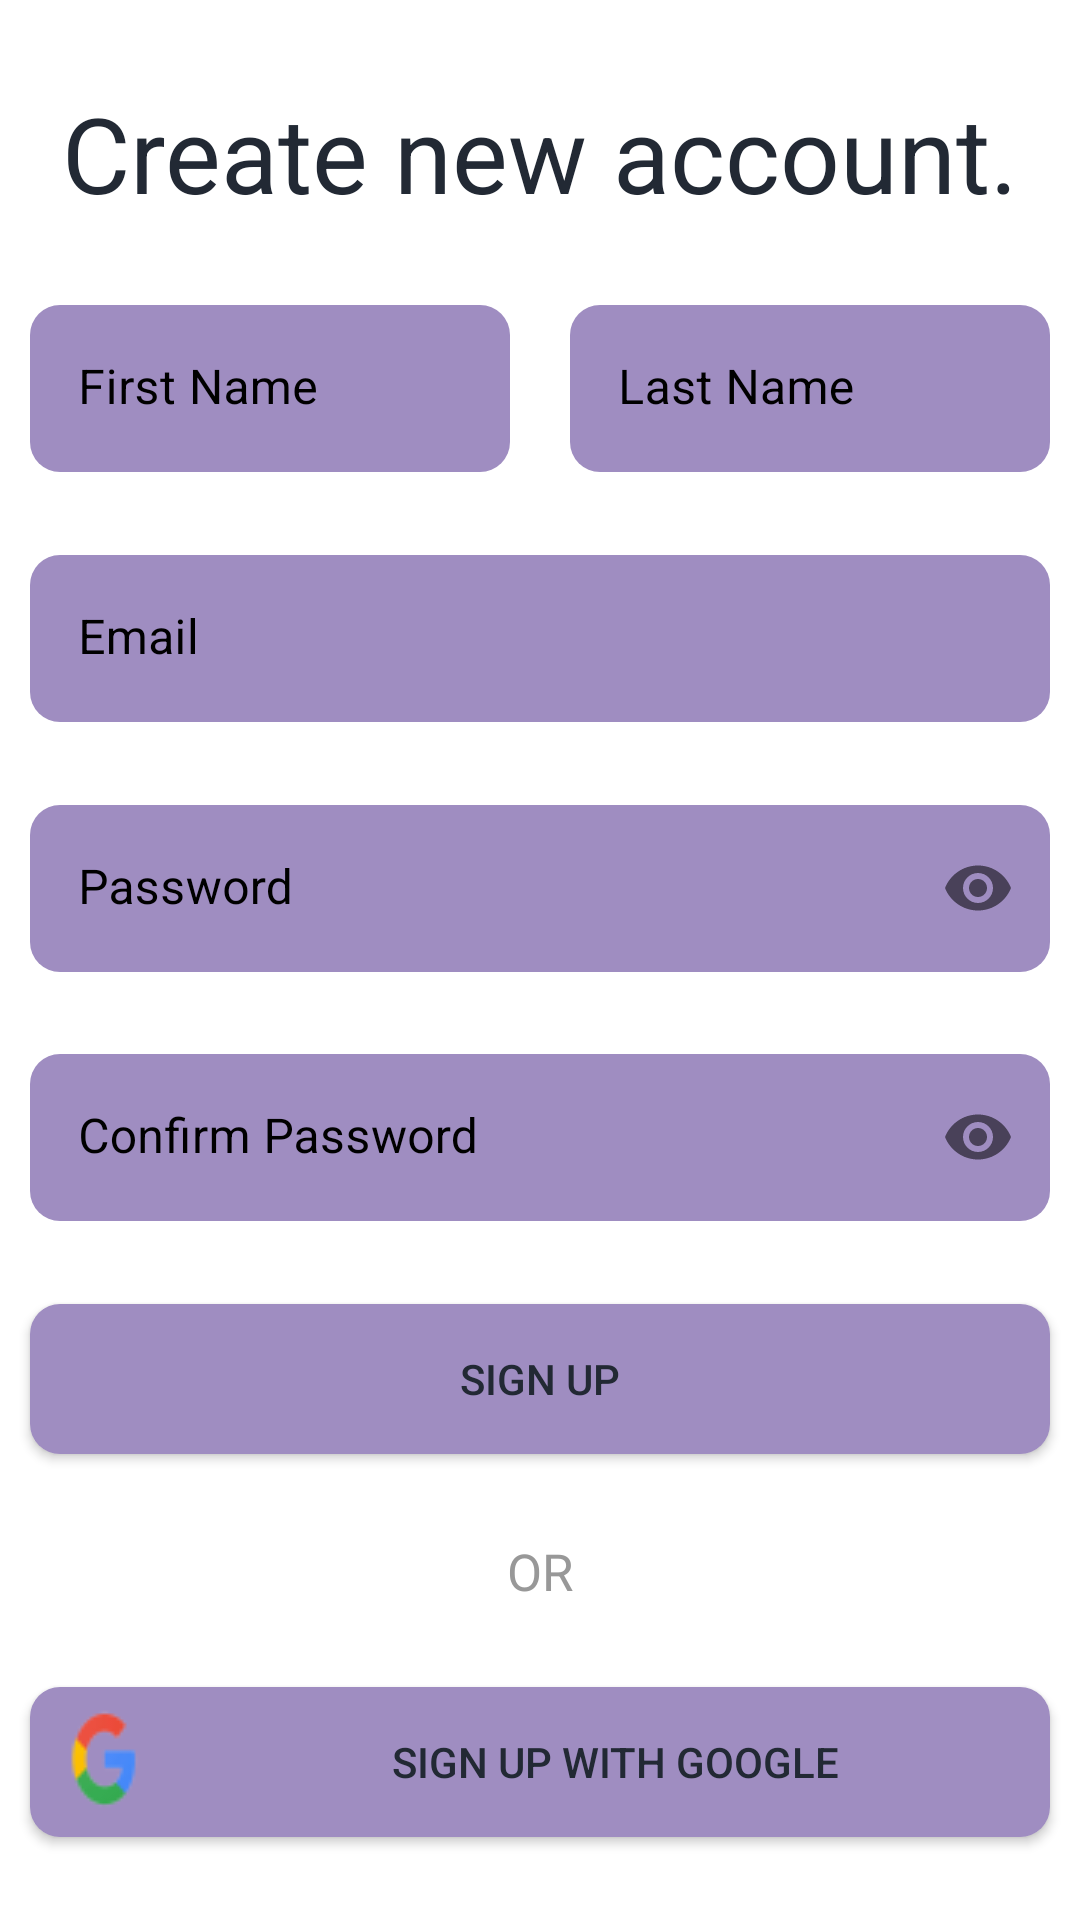

Layout XML and referenced resources for this Android screen:
<!-- AndroidManifest.xml: application theme Theme.HabitTrackerApplication -->
<!-- res/layout/fragment_sign_up.xml -->
<?xml version="1.0" encoding="utf-8"?>
<androidx.core.widget.NestedScrollView
    xmlns:android="http://schemas.android.com/apk/res/android"
    xmlns:app="http://schemas.android.com/apk/res-auto"
    xmlns:tools="http://schemas.android.com/tools"
    android:layout_width="match_parent"
    android:layout_height="match_parent"
    tools:context=".ui.fragments.SignUpFragment"
    android:fillViewport="true">

    <androidx.constraintlayout.widget.ConstraintLayout
        android:layout_width="match_parent"
        android:layout_height="match_parent">


    <TextView
        android:id="@+id/textView"
        android:layout_width="wrap_content"
        android:layout_height="wrap_content"
        android:text="Create new account."
        android:textSize="35dp"
        app:layout_constraintBottom_toTopOf="@+id/first_name_til"
        app:layout_constraintEnd_toEndOf="parent"
        app:layout_constraintStart_toStartOf="parent"
        app:layout_constraintTop_toTopOf="parent" />


    <com.google.android.material.textfield.TextInputLayout
        android:id="@+id/first_name_til"
        style="@style/inputText"
        android:layout_width="0dp"
        android:layout_height="wrap_content"
        android:layout_gravity="start"
        android:layout_marginStart="10dp"
        android:layout_marginEnd="10dp"
        android:hint="First Name"
        app:boxStrokeColor="@color/transparent"
        app:boxStrokeWidth="0dp"
        app:boxStrokeWidthFocused="0dp"
        app:layout_constraintBottom_toTopOf="@+id/email_til"
        app:layout_constraintEnd_toStartOf="@+id/second_name_til"
        app:layout_constraintHorizontal_bias="0.5"
        app:layout_constraintHorizontal_chainStyle="packed"
        app:layout_constraintStart_toStartOf="parent"
        app:layout_constraintTop_toBottomOf="@+id/textView"
        app:layout_constraintVertical_chainStyle="spread">

        <com.google.android.material.textfield.TextInputEditText
            android:layout_width="match_parent"
            android:layout_height="wrap_content"
            android:backgroundTint="@color/primary_purple"
            android:inputType="text"
            android:singleLine="true" />
    </com.google.android.material.textfield.TextInputLayout>


    <com.google.android.material.textfield.TextInputLayout
        android:id="@+id/second_name_til"
        style="@style/inputText"
        android:layout_width="0dp"
        android:layout_height="wrap_content"
        android:layout_marginStart="10dp"
        android:layout_marginEnd="10dp"
        android:hint="Last Name"
        app:boxStrokeColor="@color/transparent"
        app:boxStrokeWidth="0dp"
        app:boxStrokeWidthFocused="0dp"
        app:layout_constraintBaseline_toBaselineOf="@+id/first_name_til"
        app:layout_constraintEnd_toEndOf="parent"
        app:layout_constraintStart_toEndOf="@+id/first_name_til">

        <com.google.android.material.textfield.TextInputEditText
            android:layout_width="match_parent"
            android:layout_height="wrap_content"
            android:backgroundTint="@color/primary_purple"
            android:inputType="text"
            android:singleLine="true" />
    </com.google.android.material.textfield.TextInputLayout>


    <com.google.android.material.textfield.TextInputLayout
        android:id="@+id/email_til"
        style="@style/inputText"
        android:layout_width="match_parent"
        android:layout_height="wrap_content"
        android:layout_marginStart="10dp"
        android:layout_marginEnd="10dp"
        android:hint="Email"
        app:boxStrokeColor="@color/transparent"
        app:boxStrokeWidth="0dp"
        app:boxStrokeWidthFocused="0dp"
        app:layout_constraintBottom_toTopOf="@+id/password_til"
        app:layout_constraintEnd_toEndOf="parent"
        app:layout_constraintStart_toStartOf="parent"
        app:layout_constraintTop_toBottomOf="@+id/first_name_til">

        <com.google.android.material.textfield.TextInputEditText
            android:layout_width="match_parent"
            android:layout_height="wrap_content"
            android:backgroundTint="@color/primary_purple"
            android:digits="ABCDEFGHIJKLMNOPQRSTUVWXYZabcdefghijklmnopqrstuvwxyz1234567890:.@"
            android:inputType="text"
            android:singleLine="true" />
    </com.google.android.material.textfield.TextInputLayout>


    <com.google.android.material.textfield.TextInputLayout
        android:id="@+id/password_til"
        style="@style/inputText"
        android:layout_width="match_parent"
        android:layout_height="wrap_content"
        android:layout_marginStart="10dp"
        android:layout_marginEnd="10dp"
        android:hint="Password"
        app:boxStrokeColor="@color/transparent"
        app:boxStrokeWidth="0dp"
        app:boxStrokeWidthFocused="0dp"
        app:layout_constraintBottom_toTopOf="@+id/confirm_password_til"
        app:layout_constraintEnd_toEndOf="parent"
        app:layout_constraintStart_toStartOf="parent"
        app:layout_constraintTop_toBottomOf="@+id/email_til"
        app:passwordToggleEnabled="true">

        <com.google.android.material.textfield.TextInputEditText
            android:layout_width="match_parent"
            android:layout_height="wrap_content"
            android:backgroundTint="@color/primary_purple"
            android:inputType="textPassword"
            android:singleLine="true" />
    </com.google.android.material.textfield.TextInputLayout>

    <com.google.android.material.textfield.TextInputLayout
        android:id="@+id/confirm_password_til"
        style="@style/inputText"
        android:layout_width="match_parent"
        android:layout_height="wrap_content"
        android:layout_marginStart="10dp"
        android:layout_marginEnd="10dp"
        android:hint="Confirm Password"
        app:boxStrokeColor="@color/transparent"
        app:boxStrokeWidth="0dp"
        app:boxStrokeWidthFocused="0dp"
        app:layout_constraintBottom_toTopOf="@+id/sign_up_btn"
        app:layout_constraintEnd_toEndOf="parent"
        app:layout_constraintStart_toStartOf="parent"
        app:layout_constraintTop_toBottomOf="@+id/password_til"
        app:passwordToggleEnabled="true">

        <com.google.android.material.textfield.TextInputEditText
            android:layout_width="match_parent"
            android:layout_height="wrap_content"
            android:backgroundTint="@color/primary_purple"
            android:inputType="textPassword"
            android:singleLine="true" />
    </com.google.android.material.textfield.TextInputLayout>


    <Button
        android:id="@+id/sign_up_btn"
        android:layout_width="match_parent"
        android:layout_height="50dp"
        android:layout_marginStart="10dp"
        android:layout_marginEnd="10dp"
        android:background="@drawable/custom_button"
        android:text="Sign up"
        app:backgroundTint="@null"
        app:layout_constraintBottom_toTopOf="@+id/textView2"
        app:layout_constraintEnd_toEndOf="parent"
        app:layout_constraintStart_toStartOf="parent"
        app:layout_constraintTop_toBottomOf="@+id/confirm_password_til" />

    <TextView
        android:id="@+id/textView2"
        android:layout_width="wrap_content"
        android:layout_height="wrap_content"
        android:layout_gravity="center"
        android:text="OR"
        android:textColor="@color/secondary_text"
        android:textSize="17dp"
        app:layout_constraintBottom_toTopOf="@+id/google_btn"
        app:layout_constraintEnd_toEndOf="parent"
        app:layout_constraintStart_toStartOf="parent"
        app:layout_constraintTop_toBottomOf="@+id/sign_up_btn" />

    <Button
        android:id="@+id/google_btn"
        android:layout_width="match_parent"
        android:layout_height="50dp"
        android:layout_marginStart="10dp"
        android:layout_marginEnd="10dp"
        android:background="@drawable/custom_button"
        android:drawableLeft="@drawable/google_ic"
        android:text="Sign up with Google"
        app:backgroundTint="@null"
        app:layout_constraintBottom_toBottomOf="parent"
        app:layout_constraintEnd_toEndOf="parent"
        app:layout_constraintStart_toStartOf="parent"
        app:layout_constraintTop_toBottomOf="@+id/textView2" />

</androidx.constraintlayout.widget.ConstraintLayout>
</androidx.core.widget.NestedScrollView>
<!-- resources referenced by this layout -->
<resources>
  <color name="primary_purple">#9F8DC1</color>
  <color name="secondary_text">#989898</color>
  <color name="transparent">@android:color/transparent</color>
  <!-- drawable custom_button (drawable) -->
  <?xml version="1.0" encoding="utf-8"?>
  <shape xmlns:android="http://schemas.android.com/apk/res/android"
      android:shape="rectangle">
      <solid android:color="#9F8DC1" />
      <corners android:radius="10dp"/>
  </shape>
  <!-- drawable google_ic: png bitmap (drawable, 1623 bytes) -->
  <style name="inputText" parent="Theme.MaterialComponents.DayNight.NoActionBar">
          <item name="hintTextColor">@color/black</item>
          <item name="android:textColorHint">@color/black</item>
          <item name="background">@color/primary_purple</item>
          <item name="boxCornerRadiusBottomEnd">10dp</item>
          <item name="boxCornerRadiusBottomStart">10dp</item>
          <item name="boxCornerRadiusTopEnd">10dp</item>
          <item name="boxCornerRadiusTopStart">10dp</item>
      </style>
  <style name="Theme.HabitTrackerApplication" parent="Theme.MaterialComponents.DayNight.DarkActionBar">
  
          
          <item name="colorPrimary">@color/primary_purple</item>
          <item name="colorPrimaryVariant">@color/white</item>
          <item name="colorOnPrimary">@color/primary_text</item>
          
          <item name="colorSecondary">@color/secondary_purple</item>
          <item name="colorSecondaryVariant">@color/secondary_purple</item>
          <item name="colorOnSecondary">@color/primary_text</item>
          
          <item name="android:statusBarColor" tools:targetApi="l">?attr/colorPrimaryVariant</item>
          <item name="android:textColor">@color/primary_text</item>
          
      </style>
  <color name="black">#FF000000</color>
  <color name="white">#FFFFFFFF</color>
  <color name="primary_text">#222934</color>
  <color name="secondary_purple">#BFB3D6</color>
</resources>
